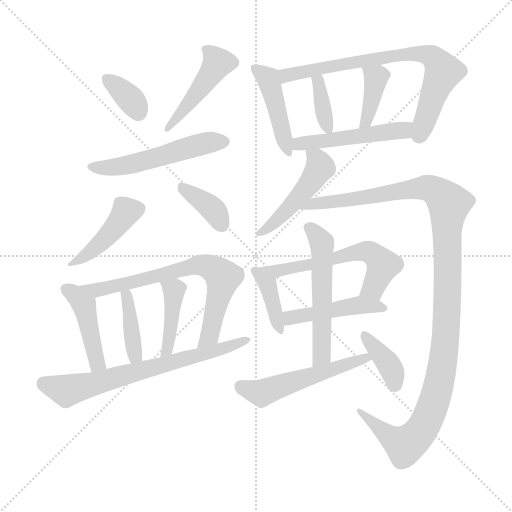
t = 0.00 s
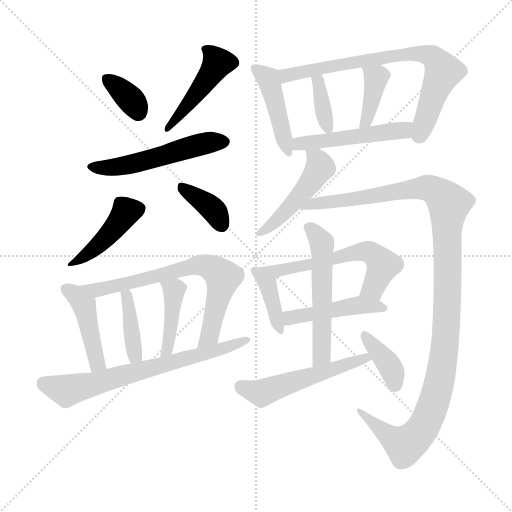
t = 3.05 s
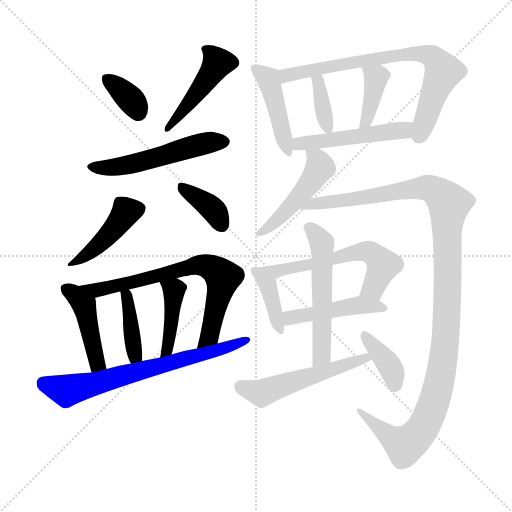
t = 6.10 s
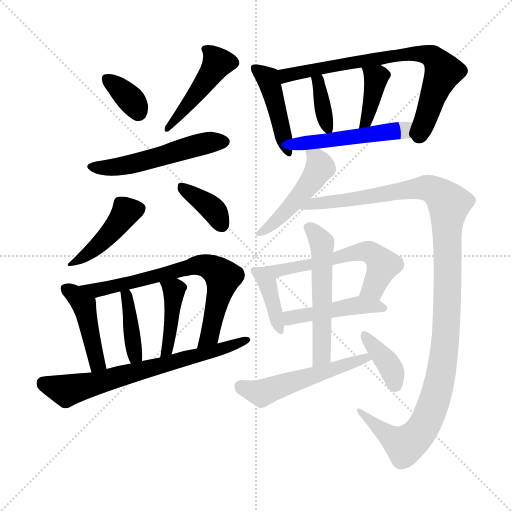
t = 9.14 s
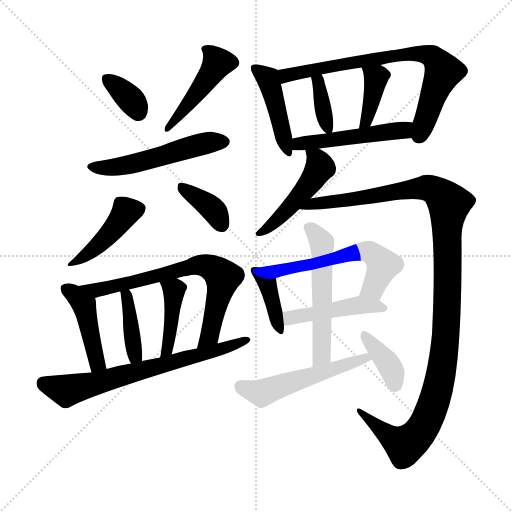
t = 12.19 s
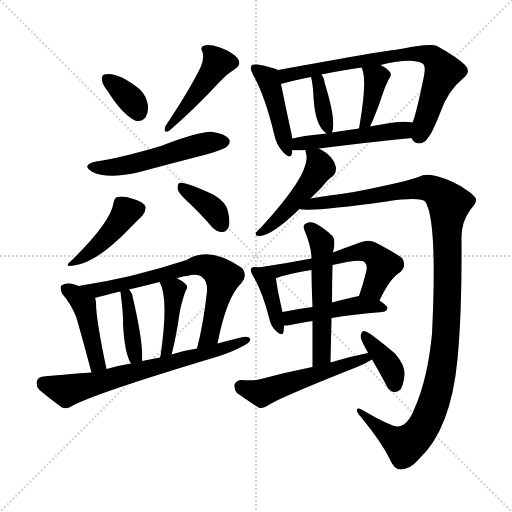
t = 15.24 s

The animated SVG that drew these frames (rendered in a browser with its animation timeline set to each time). Animation: 23 CSS @keyframes rules; one cycle of 15.24 s.

<svg version="1.1" viewBox="0 0 1024 1024" xmlns="http://www.w3.org/2000/svg">
  <g stroke="lightgray" stroke-dasharray="1,1" stroke-width="1" transform="scale(4, 4)">
    <line x1="0" y1="0" x2="256" y2="256"></line>
    <line x1="256" y1="0" x2="0" y2="256"></line>
    <line x1="128" y1="0" x2="128" y2="256"></line>
    <line x1="0" y1="128" x2="256" y2="128"></line>
  </g>
<g transform="scale(1, -1) translate(0, -900)">
   <style type="text/css">
    @keyframes keyframes0 {
      from {
       stroke: blue;
       stroke-dashoffset: 347;
       stroke-width: 128;
       }
       53% {
       animation-timing-function: step-end;
       stroke: blue;
       stroke-dashoffset: 0;
       stroke-width: 128;
       }
       to {
       stroke: black;
       stroke-width: 1024;
       }
       }
       #make-me-a-hanzi-animation-0 {
         animation: keyframes0 0.532389s both;
         animation-delay: 0.000000s;
         animation-timing-function: linear;
       }
    @keyframes keyframes1 {
      from {
       stroke: blue;
       stroke-dashoffset: 447;
       stroke-width: 128;
       }
       59% {
       animation-timing-function: step-end;
       stroke: blue;
       stroke-dashoffset: 0;
       stroke-width: 128;
       }
       to {
       stroke: black;
       stroke-width: 1024;
       }
       }
       #make-me-a-hanzi-animation-1 {
         animation: keyframes1 0.613770s both;
         animation-delay: 0.532389s;
         animation-timing-function: linear;
       }
    @keyframes keyframes2 {
      from {
       stroke: blue;
       stroke-dashoffset: 524;
       stroke-width: 128;
       }
       63% {
       animation-timing-function: step-end;
       stroke: blue;
       stroke-dashoffset: 0;
       stroke-width: 128;
       }
       to {
       stroke: black;
       stroke-width: 1024;
       }
       }
       #make-me-a-hanzi-animation-2 {
         animation: keyframes2 0.676432s both;
         animation-delay: 1.146159s;
         animation-timing-function: linear;
       }
    @keyframes keyframes3 {
      from {
       stroke: blue;
       stroke-dashoffset: 426;
       stroke-width: 128;
       }
       58% {
       animation-timing-function: step-end;
       stroke: blue;
       stroke-dashoffset: 0;
       stroke-width: 128;
       }
       to {
       stroke: black;
       stroke-width: 1024;
       }
       }
       #make-me-a-hanzi-animation-3 {
         animation: keyframes3 0.596680s both;
         animation-delay: 1.822591s;
         animation-timing-function: linear;
       }
    @keyframes keyframes4 {
      from {
       stroke: blue;
       stroke-dashoffset: 367;
       stroke-width: 128;
       }
       54% {
       animation-timing-function: step-end;
       stroke: blue;
       stroke-dashoffset: 0;
       stroke-width: 128;
       }
       to {
       stroke: black;
       stroke-width: 1024;
       }
       }
       #make-me-a-hanzi-animation-4 {
         animation: keyframes4 0.548665s both;
         animation-delay: 2.419271s;
         animation-timing-function: linear;
       }
    @keyframes keyframes5 {
      from {
       stroke: blue;
       stroke-dashoffset: 434;
       stroke-width: 128;
       }
       59% {
       animation-timing-function: step-end;
       stroke: blue;
       stroke-dashoffset: 0;
       stroke-width: 128;
       }
       to {
       stroke: black;
       stroke-width: 1024;
       }
       }
       #make-me-a-hanzi-animation-5 {
         animation: keyframes5 0.603190s both;
         animation-delay: 2.967936s;
         animation-timing-function: linear;
       }
    @keyframes keyframes6 {
      from {
       stroke: blue;
       stroke-dashoffset: 700;
       stroke-width: 128;
       }
       69% {
       animation-timing-function: step-end;
       stroke: blue;
       stroke-dashoffset: 0;
       stroke-width: 128;
       }
       to {
       stroke: black;
       stroke-width: 1024;
       }
       }
       #make-me-a-hanzi-animation-6 {
         animation: keyframes6 0.819661s both;
         animation-delay: 3.571126s;
         animation-timing-function: linear;
       }
    @keyframes keyframes7 {
      from {
       stroke: blue;
       stroke-dashoffset: 391;
       stroke-width: 128;
       }
       56% {
       animation-timing-function: step-end;
       stroke: blue;
       stroke-dashoffset: 0;
       stroke-width: 128;
       }
       to {
       stroke: black;
       stroke-width: 1024;
       }
       }
       #make-me-a-hanzi-animation-7 {
         animation: keyframes7 0.568197s both;
         animation-delay: 4.390788s;
         animation-timing-function: linear;
       }
    @keyframes keyframes8 {
      from {
       stroke: blue;
       stroke-dashoffset: 410;
       stroke-width: 128;
       }
       57% {
       animation-timing-function: step-end;
       stroke: blue;
       stroke-dashoffset: 0;
       stroke-width: 128;
       }
       to {
       stroke: black;
       stroke-width: 1024;
       }
       }
       #make-me-a-hanzi-animation-8 {
         animation: keyframes8 0.583659s both;
         animation-delay: 4.958984s;
         animation-timing-function: linear;
       }
    @keyframes keyframes9 {
      from {
       stroke: blue;
       stroke-dashoffset: 680;
       stroke-width: 128;
       }
       69% {
       animation-timing-function: step-end;
       stroke: blue;
       stroke-dashoffset: 0;
       stroke-width: 128;
       }
       to {
       stroke: black;
       stroke-width: 1024;
       }
       }
       #make-me-a-hanzi-animation-9 {
         animation: keyframes9 0.803385s both;
         animation-delay: 5.542643s;
         animation-timing-function: linear;
       }
    @keyframes keyframes10 {
      from {
       stroke: blue;
       stroke-dashoffset: 441;
       stroke-width: 128;
       }
       59% {
       animation-timing-function: step-end;
       stroke: blue;
       stroke-dashoffset: 0;
       stroke-width: 128;
       }
       to {
       stroke: black;
       stroke-width: 1024;
       }
       }
       #make-me-a-hanzi-animation-10 {
         animation: keyframes10 0.608887s both;
         animation-delay: 6.346029s;
         animation-timing-function: linear;
       }
    @keyframes keyframes11 {
      from {
       stroke: blue;
       stroke-dashoffset: 737;
       stroke-width: 128;
       }
       71% {
       animation-timing-function: step-end;
       stroke: blue;
       stroke-dashoffset: 0;
       stroke-width: 128;
       }
       to {
       stroke: black;
       stroke-width: 1024;
       }
       }
       #make-me-a-hanzi-animation-11 {
         animation: keyframes11 0.849772s both;
         animation-delay: 6.954915s;
         animation-timing-function: linear;
       }
    @keyframes keyframes12 {
      from {
       stroke: blue;
       stroke-dashoffset: 363;
       stroke-width: 128;
       }
       54% {
       animation-timing-function: step-end;
       stroke: blue;
       stroke-dashoffset: 0;
       stroke-width: 128;
       }
       to {
       stroke: black;
       stroke-width: 1024;
       }
       }
       #make-me-a-hanzi-animation-12 {
         animation: keyframes12 0.545410s both;
         animation-delay: 7.804688s;
         animation-timing-function: linear;
       }
    @keyframes keyframes13 {
      from {
       stroke: blue;
       stroke-dashoffset: 386;
       stroke-width: 128;
       }
       56% {
       animation-timing-function: step-end;
       stroke: blue;
       stroke-dashoffset: 0;
       stroke-width: 128;
       }
       to {
       stroke: black;
       stroke-width: 1024;
       }
       }
       #make-me-a-hanzi-animation-13 {
         animation: keyframes13 0.564128s both;
         animation-delay: 8.350098s;
         animation-timing-function: linear;
       }
    @keyframes keyframes14 {
      from {
       stroke: blue;
       stroke-dashoffset: 491;
       stroke-width: 128;
       }
       62% {
       animation-timing-function: step-end;
       stroke: blue;
       stroke-dashoffset: 0;
       stroke-width: 128;
       }
       to {
       stroke: black;
       stroke-width: 1024;
       }
       }
       #make-me-a-hanzi-animation-14 {
         animation: keyframes14 0.649577s both;
         animation-delay: 8.914225s;
         animation-timing-function: linear;
       }
    @keyframes keyframes15 {
      from {
       stroke: blue;
       stroke-dashoffset: 471;
       stroke-width: 128;
       }
       61% {
       animation-timing-function: step-end;
       stroke: blue;
       stroke-dashoffset: 0;
       stroke-width: 128;
       }
       to {
       stroke: black;
       stroke-width: 1024;
       }
       }
       #make-me-a-hanzi-animation-15 {
         animation: keyframes15 0.633301s both;
         animation-delay: 9.563802s;
         animation-timing-function: linear;
       }
    @keyframes keyframes16 {
      from {
       stroke: blue;
       stroke-dashoffset: 1182;
       stroke-width: 128;
       }
       79% {
       animation-timing-function: step-end;
       stroke: blue;
       stroke-dashoffset: 0;
       stroke-width: 128;
       }
       to {
       stroke: black;
       stroke-width: 1024;
       }
       }
       #make-me-a-hanzi-animation-16 {
         animation: keyframes16 1.211914s both;
         animation-delay: 10.197103s;
         animation-timing-function: linear;
       }
    @keyframes keyframes17 {
      from {
       stroke: blue;
       stroke-dashoffset: 388;
       stroke-width: 128;
       }
       56% {
       animation-timing-function: step-end;
       stroke: blue;
       stroke-dashoffset: 0;
       stroke-width: 128;
       }
       to {
       stroke: black;
       stroke-width: 1024;
       }
       }
       #make-me-a-hanzi-animation-17 {
         animation: keyframes17 0.565755s both;
         animation-delay: 11.409017s;
         animation-timing-function: linear;
       }
    @keyframes keyframes18 {
      from {
       stroke: blue;
       stroke-dashoffset: 585;
       stroke-width: 128;
       }
       66% {
       animation-timing-function: step-end;
       stroke: blue;
       stroke-dashoffset: 0;
       stroke-width: 128;
       }
       to {
       stroke: black;
       stroke-width: 1024;
       }
       }
       #make-me-a-hanzi-animation-18 {
         animation: keyframes18 0.726074s both;
         animation-delay: 11.974772s;
         animation-timing-function: linear;
       }
    @keyframes keyframes19 {
      from {
       stroke: blue;
       stroke-dashoffset: 456;
       stroke-width: 128;
       }
       60% {
       animation-timing-function: step-end;
       stroke: blue;
       stroke-dashoffset: 0;
       stroke-width: 128;
       }
       to {
       stroke: black;
       stroke-width: 1024;
       }
       }
       #make-me-a-hanzi-animation-19 {
         animation: keyframes19 0.621094s both;
         animation-delay: 12.700846s;
         animation-timing-function: linear;
       }
    @keyframes keyframes20 {
      from {
       stroke: blue;
       stroke-dashoffset: 540;
       stroke-width: 128;
       }
       64% {
       animation-timing-function: step-end;
       stroke: blue;
       stroke-dashoffset: 0;
       stroke-width: 128;
       }
       to {
       stroke: black;
       stroke-width: 1024;
       }
       }
       #make-me-a-hanzi-animation-20 {
         animation: keyframes20 0.689453s both;
         animation-delay: 13.321940s;
         animation-timing-function: linear;
       }
    @keyframes keyframes21 {
      from {
       stroke: blue;
       stroke-dashoffset: 522;
       stroke-width: 128;
       }
       63% {
       animation-timing-function: step-end;
       stroke: blue;
       stroke-dashoffset: 0;
       stroke-width: 128;
       }
       to {
       stroke: black;
       stroke-width: 1024;
       }
       }
       #make-me-a-hanzi-animation-21 {
         animation: keyframes21 0.674805s both;
         animation-delay: 14.011393s;
         animation-timing-function: linear;
       }
    @keyframes keyframes22 {
      from {
       stroke: blue;
       stroke-dashoffset: 372;
       stroke-width: 128;
       }
       55% {
       animation-timing-function: step-end;
       stroke: blue;
       stroke-dashoffset: 0;
       stroke-width: 128;
       }
       to {
       stroke: black;
       stroke-width: 1024;
       }
       }
       #make-me-a-hanzi-animation-22 {
         animation: keyframes22 0.552734s both;
         animation-delay: 14.686198s;
         animation-timing-function: linear;
       }
</style>
<path d="M 216.0 717.0 Q 244.0 672.0 270.0 659.0 Q 282.0 655.0 291.0 665.0 Q 297.0 675.0 296.0 689.0 Q 293.0 708.0 280.0 721.0 Q 235.0 757.0 209.0 751.0 Q 203.0 750.0 204.0 740.0 Q 205.0 730.0 216.0 717.0 Z" fill="lightgray"></path> 
<path d="M 401.0 765.0 Q 379.0 720.0 331.0 648.0 Q 325.0 633.0 338.0 638.0 Q 390.0 683.0 439.0 736.0 Q 452.0 751.0 470.0 762.0 Q 485.0 772.0 474.0 785.0 Q 462.0 797.0 440.0 805.0 Q 419.0 812.0 409.0 809.0 Q 399.0 806.0 405.0 796.0 Q 409.0 783.0 401.0 765.0 Z" fill="lightgray"></path> 
<path d="M 192.0 577.0 Q 161.0 570.0 185.0 556.0 Q 215.0 541.0 279.0 556.0 Q 346.0 574.0 416.0 592.0 Q 450.0 602.0 455.0 608.0 Q 462.0 615.0 458.0 622.0 Q 451.0 632.0 426.0 636.0 Q 404.0 639.0 322.0 608.0 Q 241.0 584.0 192.0 577.0 Z" fill="lightgray"></path> 
<path d="M 227.0 494.0 Q 221.0 455.0 142.0 378.0 Q 126.0 365.0 148.0 369.0 Q 194.0 375.0 259.0 443.0 Q 277.0 461.0 285.0 469.0 Q 292.0 479.0 291.0 486.0 Q 288.0 496.0 267.0 502.0 Q 245.0 509.0 235.0 506.0 Q 229.0 505.0 227.0 494.0 Z" fill="lightgray"></path> 
<path d="M 375.0 497.0 Q 399.0 475.0 424.0 446.0 Q 433.0 436.0 444.0 436.0 Q 451.0 435.0 457.0 445.0 Q 461.0 455.0 456.0 477.0 Q 453.0 495.0 428.0 510.0 Q 370.0 537.0 359.0 534.0 Q 355.0 533.0 355.0 522.0 Q 356.0 515.0 375.0 497.0 Z" fill="lightgray"></path> 
<path d="M 157.0 328.0 Q 150.0 332.0 140.0 333.0 Q 128.0 334.0 123.0 329.0 Q 119.0 325.0 124.0 313.0 Q 142.0 292.0 152.0 267.0 Q 159.0 245.0 183.0 155.0 C 191.0 126.0 219.0 133.0 213.0 162.0 Q 192.0 261.0 192.0 294.0 Q 192.0 300.0 190.0 304.0 C 187.0 315.0 184.0 316.0 157.0 328.0 Z" fill="lightgray"></path> 
<path d="M 435.0 213.0 Q 453.0 306.0 483.0 334.0 Q 496.0 350.0 484.0 364.0 Q 418.0 409.0 373.0 380.0 Q 264.0 344.0 157.0 328.0 C 127.0 323.0 161.0 296.0 190.0 304.0 Q 203.0 308.0 240.0 317.0 L 258.0 321.0 Q 288.0 328.0 319.0 336.0 L 354.0 343.0 Q 361.0 347.0 374.0 348.0 Q 396.0 354.0 405.0 345.0 Q 415.0 338.0 414.0 317.0 Q 407.0 253.0 394.0 203.0 C 387.0 174.0 429.0 184.0 435.0 213.0 Z" fill="lightgray"></path> 
<path d="M 284.0 178.0 Q 287.0 215.0 264.0 312.0 Q 261.0 318.0 258.0 321.0 C 239.0 345.0 231.0 346.0 240.0 317.0 L 241.0 316.0 Q 247.0 268.0 246.0 253.0 Q 249.0 193.0 262.0 173.0 C 277.0 147.0 282.0 148.0 284.0 178.0 Z" fill="lightgray"></path> 
<path d="M 343.0 191.0 Q 343.0 192.0 344.0 194.0 Q 353.0 230.0 359.0 273.0 Q 362.0 292.0 371.0 318.0 Q 378.0 328.0 370.0 333.0 Q 364.0 339.0 354.0 343.0 C 327.0 355.0 305.0 363.0 319.0 336.0 Q 338.0 305.0 321.0 188.0 Q 320.0 187.0 320.0 185.0 C 313.0 156.0 335.0 162.0 343.0 191.0 Z" fill="lightgray"></path> 
<path d="M 183.0 155.0 Q 92.0 148.0 88.0 147.0 Q 78.0 147.0 74.0 139.0 Q 71.0 127.0 79.0 120.0 Q 98.0 104.0 124.0 85.0 Q 133.0 81.0 144.0 88.0 Q 189.0 113.0 429.0 185.0 Q 463.0 195.0 488.0 209.0 Q 500.0 215.0 501.0 222.0 Q 497.0 228.0 486.0 226.0 Q 461.0 220.0 435.0 213.0 L 394.0 203.0 Q 367.0 199.0 343.0 191.0 L 320.0 185.0 Q 302.0 182.0 284.0 178.0 L 262.0 173.0 Q 237.0 169.0 213.0 162.0 L 183.0 155.0 Z" fill="lightgray"></path> 
<path d="M 556.0 760.0 Q 544.0 766.0 515.0 771.0 Q 505.0 772.0 503.0 769.0 Q 499.0 763.0 506.0 751.0 Q 506.0 750.0 508.0 747.0 Q 530.0 707.0 548.0 633.0 Q 552.0 611.0 566.0 596.0 Q 581.0 580.0 584.0 593.0 Q 584.0 597.0 585.0 600.0 L 585.0 623.0 Q 573.0 677.0 562.0 732.0 C 556.0 760.0 556.0 760.0 556.0 760.0 Z" fill="lightgray"></path> 
<path d="M 823.0 624.0 Q 827.0 614.0 838.0 613.0 Q 850.0 614.0 857.0 626.0 Q 864.0 633.0 881.0 676.0 Q 896.0 719.0 927.0 744.0 Q 943.0 757.0 930.0 770.0 Q 915.0 785.0 874.0 808.0 Q 862.0 815.0 789.0 800.0 Q 776.0 800.0 556.0 760.0 C 526.0 755.0 533.0 724.0 562.0 732.0 Q 586.0 739.0 622.0 746.0 L 643.0 751.0 Q 676.0 758.0 723.0 765.0 L 761.0 770.0 Q 824.0 785.0 845.0 773.0 Q 852.0 769.0 848.0 748.0 Q 832.0 670.0 825.0 655.0 C 816.0 630.0 816.0 630.0 823.0 624.0 Z" fill="lightgray"></path> 
<path d="M 664.0 635.0 Q 673.0 659.0 649.0 735.0 Q 649.0 736.0 649.0 737.0 Q 648.0 744.0 643.0 751.0 C 627.0 776.0 615.0 775.0 622.0 746.0 Q 626.0 731.0 627.0 706.0 Q 630.0 648.0 653.0 633.0 C 662.0 627.0 662.0 627.0 664.0 635.0 Z" fill="lightgray"></path> 
<path d="M 740.0 647.0 Q 752.0 672.0 765.0 711.0 Q 769.0 724.0 777.0 741.0 Q 786.0 751.0 778.0 758.0 Q 772.0 765.0 761.0 770.0 C 734.0 783.0 711.0 792.0 723.0 765.0 Q 735.0 744.0 720.0 655.0 Q 719.0 649.0 718.0 643.0 C 713.0 613.0 727.0 620.0 740.0 647.0 Z" fill="lightgray"></path> 
<path d="M 638.0 603.0 Q 741.0 616.0 823.0 624.0 C 853.0 627.0 855.0 651.0 825.0 655.0 Q 806.0 659.0 774.0 653.0 Q 756.0 650.0 740.0 647.0 L 718.0 643.0 Q 690.0 639.0 664.0 635.0 L 653.0 633.0 Q 617.0 630.0 585.0 623.0 C 556.0 617.0 555.0 602.0 585.0 600.0 Q 595.0 599.0 611.0 600.0 L 638.0 603.0 Z" fill="lightgray"></path> 
<path d="M 621.0 503.0 Q 631.0 513.0 644.0 526.0 Q 656.0 542.0 666.0 548.0 Q 673.0 555.0 672.0 565.0 Q 669.0 587.0 638.0 603.0 C 612.0 618.0 608.0 620.0 611.0 600.0 Q 611.0 597.0 612.0 593.0 Q 624.0 556.0 522.0 445.0 Q 515.0 439.0 512.0 435.0 Q 509.0 428.0 519.0 428.0 Q 543.0 428.0 599.0 482.0 L 621.0 503.0 Z" fill="lightgray"></path> 
<path d="M 796.0 47.0 Q 783.0 46.0 723.0 81.0 Q 714.0 85.0 714.0 80.0 Q 713.0 76.0 722.0 66.0 Q 762.0 17.0 779.0 -17.0 Q 788.0 -39.0 801.0 -39.0 Q 820.0 -39.0 838.0 -18.0 Q 902.0 42.0 915.0 182.0 Q 924.0 276.0 923.0 422.0 Q 922.0 455.0 941.0 481.0 Q 953.0 494.0 952.0 501.0 Q 951.0 508.0 933.0 520.0 Q 908.0 538.0 876.0 547.0 Q 852.0 554.0 837.0 546.0 Q 818.0 539.0 771.0 529.0 Q 705.0 514.0 659.0 509.0 Q 638.0 506.0 621.0 503.0 C 591.0 498.0 569.0 483.0 599.0 482.0 Q 624.0 476.0 773.0 497.0 Q 842.0 507.0 851.0 496.0 Q 875.0 457.0 864.0 232.0 Q 855.0 141.0 829.0 83.0 Q 816.0 49.0 796.0 47.0 Z" fill="lightgray"></path> 
<path d="M 517.0 365.0 Q 516.0 366.0 513.0 366.0 Q 506.0 367.0 503.0 364.0 Q 499.0 360.0 505.0 350.0 Q 524.0 319.0 538.0 265.0 Q 541.0 249.0 551.0 239.0 Q 564.0 226.0 567.0 236.0 Q 568.0 242.0 568.0 249.0 L 565.0 276.0 Q 553.0 328.0 552.0 344.0 C 551.0 357.0 546.0 358.0 517.0 365.0 Z" fill="lightgray"></path> 
<path d="M 759.0 299.0 Q 780.0 344.0 801.0 356.0 Q 814.0 369.0 804.0 384.0 Q 791.0 394.0 751.0 415.0 Q 738.0 422.0 720.0 415.0 Q 692.0 405.0 666.0 395.0 L 623.0 383.0 Q 571.0 373.0 517.0 365.0 C 487.0 361.0 523.0 335.0 552.0 344.0 Q 579.0 353.0 623.0 360.0 L 665.0 370.0 Q 720.0 383.0 729.0 376.0 Q 735.0 370.0 733.0 359.0 Q 726.0 331.0 718.0 308.0 C 708.0 280.0 746.0 272.0 759.0 299.0 Z" fill="lightgray"></path> 
<path d="M 663.0 264.0 Q 705.0 271.0 765.0 276.0 Q 774.0 277.0 775.0 284.0 Q 775.0 288.0 759.0 299.0 C 740.0 313.0 740.0 313.0 718.0 308.0 Q 715.0 308.0 713.0 307.0 Q 686.0 301.0 664.0 295.0 L 625.0 286.0 Q 594.0 282.0 565.0 276.0 C 536.0 270.0 538.0 247.0 568.0 249.0 Q 572.0 249.0 581.0 250.0 Q 599.0 254.0 625.0 258.0 L 663.0 264.0 Z" fill="lightgray"></path> 
<path d="M 661.0 175.0 Q 662.0 223.0 663.0 264.0 L 664.0 295.0 Q 664.0 335.0 665.0 370.0 L 666.0 395.0 Q 672.0 420.0 665.0 428.0 Q 646.0 446.0 629.0 454.0 Q 619.0 457.0 612.0 453.0 Q 605.0 450.0 608.0 442.0 Q 623.0 406.0 623.0 383.0 L 623.0 360.0 Q 623.0 335.0 625.0 286.0 L 625.0 258.0 Q 625.0 219.0 625.0 166.0 C 625.0 136.0 660.0 145.0 661.0 175.0 Z" fill="lightgray"></path> 
<path d="M 736.0 194.0 Q 699.0 187.0 661.0 175.0 L 625.0 166.0 Q 574.0 156.0 522.0 142.0 Q 507.0 138.0 482.0 140.0 Q 472.0 139.0 469.0 131.0 Q 468.0 121.0 474.0 114.0 Q 492.0 101.0 517.0 85.0 Q 524.0 82.0 534.0 88.0 Q 555.0 103.0 709.0 164.0 Q 728.0 171.0 744.0 181.0 C 770.0 196.0 765.0 200.0 736.0 194.0 Z" fill="lightgray"></path> 
<path d="M 744.0 181.0 Q 757.0 159.0 772.0 131.0 Q 776.0 119.0 787.0 116.0 Q 794.0 115.0 801.0 121.0 Q 807.0 130.0 809.0 151.0 Q 810.0 170.0 790.0 193.0 Q 768.0 212.0 741.0 232.0 Q 732.0 238.0 727.0 238.0 Q 723.0 237.0 721.0 228.0 Q 721.0 221.0 733.0 200.0 Q 734.0 199.0 736.0 194.0 L 744.0 181.0 Z" fill="lightgray"></path> 
      <clipPath id="make-me-a-hanzi-clip-0">
      <path d="M 216.0 717.0 Q 244.0 672.0 270.0 659.0 Q 282.0 655.0 291.0 665.0 Q 297.0 675.0 296.0 689.0 Q 293.0 708.0 280.0 721.0 Q 235.0 757.0 209.0 751.0 Q 203.0 750.0 204.0 740.0 Q 205.0 730.0 216.0 717.0 Z" fill="lightgray"></path>
      </clipPath>
      <path clip-path="url(#make-me-a-hanzi-clip-0)" d="M 215.0 742.0 L 256.0 707.0 L 276.0 676.0 " fill="none" id="make-me-a-hanzi-animation-0" stroke-dasharray="219 438" stroke-linecap="round"></path>

      <clipPath id="make-me-a-hanzi-clip-1">
      <path d="M 401.0 765.0 Q 379.0 720.0 331.0 648.0 Q 325.0 633.0 338.0 638.0 Q 390.0 683.0 439.0 736.0 Q 452.0 751.0 470.0 762.0 Q 485.0 772.0 474.0 785.0 Q 462.0 797.0 440.0 805.0 Q 419.0 812.0 409.0 809.0 Q 399.0 806.0 405.0 796.0 Q 409.0 783.0 401.0 765.0 Z" fill="lightgray"></path>
      </clipPath>
      <path clip-path="url(#make-me-a-hanzi-clip-1)" d="M 416.0 800.0 L 435.0 772.0 L 340.0 647.0 " fill="none" id="make-me-a-hanzi-animation-1" stroke-dasharray="319 638" stroke-linecap="round"></path>

      <clipPath id="make-me-a-hanzi-clip-2">
      <path d="M 192.0 577.0 Q 161.0 570.0 185.0 556.0 Q 215.0 541.0 279.0 556.0 Q 346.0 574.0 416.0 592.0 Q 450.0 602.0 455.0 608.0 Q 462.0 615.0 458.0 622.0 Q 451.0 632.0 426.0 636.0 Q 404.0 639.0 322.0 608.0 Q 241.0 584.0 192.0 577.0 Z" fill="lightgray"></path>
      </clipPath>
      <path clip-path="url(#make-me-a-hanzi-clip-2)" d="M 186.0 567.0 L 217.0 564.0 L 265.0 571.0 L 394.0 610.0 L 447.0 617.0 " fill="none" id="make-me-a-hanzi-animation-2" stroke-dasharray="396 792" stroke-linecap="round"></path>

      <clipPath id="make-me-a-hanzi-clip-3">
      <path d="M 227.0 494.0 Q 221.0 455.0 142.0 378.0 Q 126.0 365.0 148.0 369.0 Q 194.0 375.0 259.0 443.0 Q 277.0 461.0 285.0 469.0 Q 292.0 479.0 291.0 486.0 Q 288.0 496.0 267.0 502.0 Q 245.0 509.0 235.0 506.0 Q 229.0 505.0 227.0 494.0 Z" fill="lightgray"></path>
      </clipPath>
      <path clip-path="url(#make-me-a-hanzi-clip-3)" d="M 279.0 484.0 L 252.0 477.0 L 201.0 413.0 L 152.0 378.0 " fill="none" id="make-me-a-hanzi-animation-3" stroke-dasharray="298 596" stroke-linecap="round"></path>

      <clipPath id="make-me-a-hanzi-clip-4">
      <path d="M 375.0 497.0 Q 399.0 475.0 424.0 446.0 Q 433.0 436.0 444.0 436.0 Q 451.0 435.0 457.0 445.0 Q 461.0 455.0 456.0 477.0 Q 453.0 495.0 428.0 510.0 Q 370.0 537.0 359.0 534.0 Q 355.0 533.0 355.0 522.0 Q 356.0 515.0 375.0 497.0 Z" fill="lightgray"></path>
      </clipPath>
      <path clip-path="url(#make-me-a-hanzi-clip-4)" d="M 362.0 526.0 L 421.0 486.0 L 442.0 452.0 " fill="none" id="make-me-a-hanzi-animation-4" stroke-dasharray="239 478" stroke-linecap="round"></path>

      <clipPath id="make-me-a-hanzi-clip-5">
      <path d="M 157.0 328.0 Q 150.0 332.0 140.0 333.0 Q 128.0 334.0 123.0 329.0 Q 119.0 325.0 124.0 313.0 Q 142.0 292.0 152.0 267.0 Q 159.0 245.0 183.0 155.0 C 191.0 126.0 219.0 133.0 213.0 162.0 Q 192.0 261.0 192.0 294.0 Q 192.0 300.0 190.0 304.0 C 187.0 315.0 184.0 316.0 157.0 328.0 Z" fill="lightgray"></path>
      </clipPath>
      <path clip-path="url(#make-me-a-hanzi-clip-5)" d="M 130.0 324.0 L 168.0 289.0 L 194.0 175.0 L 203.0 171.0 " fill="none" id="make-me-a-hanzi-animation-5" stroke-dasharray="306 612" stroke-linecap="round"></path>

      <clipPath id="make-me-a-hanzi-clip-6">
      <path d="M 435.0 213.0 Q 453.0 306.0 483.0 334.0 Q 496.0 350.0 484.0 364.0 Q 418.0 409.0 373.0 380.0 Q 264.0 344.0 157.0 328.0 C 127.0 323.0 161.0 296.0 190.0 304.0 Q 203.0 308.0 240.0 317.0 L 258.0 321.0 Q 288.0 328.0 319.0 336.0 L 354.0 343.0 Q 361.0 347.0 374.0 348.0 Q 396.0 354.0 405.0 345.0 Q 415.0 338.0 414.0 317.0 Q 407.0 253.0 394.0 203.0 C 387.0 174.0 429.0 184.0 435.0 213.0 Z" fill="lightgray"></path>
      </clipPath>
      <path clip-path="url(#make-me-a-hanzi-clip-6)" d="M 165.0 327.0 L 191.0 319.0 L 396.0 370.0 L 425.0 364.0 L 446.0 343.0 L 420.0 229.0 L 400.0 208.0 " fill="none" id="make-me-a-hanzi-animation-6" stroke-dasharray="572 1144" stroke-linecap="round"></path>

      <clipPath id="make-me-a-hanzi-clip-7">
      <path d="M 284.0 178.0 Q 287.0 215.0 264.0 312.0 Q 261.0 318.0 258.0 321.0 C 239.0 345.0 231.0 346.0 240.0 317.0 L 241.0 316.0 Q 247.0 268.0 246.0 253.0 Q 249.0 193.0 262.0 173.0 C 277.0 147.0 282.0 148.0 284.0 178.0 Z" fill="lightgray"></path>
      </clipPath>
      <path clip-path="url(#make-me-a-hanzi-clip-7)" d="M 255.0 313.0 L 270.0 190.0 L 266.0 180.0 " fill="none" id="make-me-a-hanzi-animation-7" stroke-dasharray="263 526" stroke-linecap="round"></path>

      <clipPath id="make-me-a-hanzi-clip-8">
      <path d="M 343.0 191.0 Q 343.0 192.0 344.0 194.0 Q 353.0 230.0 359.0 273.0 Q 362.0 292.0 371.0 318.0 Q 378.0 328.0 370.0 333.0 Q 364.0 339.0 354.0 343.0 C 327.0 355.0 305.0 363.0 319.0 336.0 Q 338.0 305.0 321.0 188.0 Q 320.0 187.0 320.0 185.0 C 313.0 156.0 335.0 162.0 343.0 191.0 Z" fill="lightgray"></path>
      </clipPath>
      <path clip-path="url(#make-me-a-hanzi-clip-8)" d="M 325.0 335.0 L 349.0 316.0 L 337.0 215.0 L 333.0 201.0 L 326.0 199.0 " fill="none" id="make-me-a-hanzi-animation-8" stroke-dasharray="282 564" stroke-linecap="round"></path>

      <clipPath id="make-me-a-hanzi-clip-9">
      <path d="M 183.0 155.0 Q 92.0 148.0 88.0 147.0 Q 78.0 147.0 74.0 139.0 Q 71.0 127.0 79.0 120.0 Q 98.0 104.0 124.0 85.0 Q 133.0 81.0 144.0 88.0 Q 189.0 113.0 429.0 185.0 Q 463.0 195.0 488.0 209.0 Q 500.0 215.0 501.0 222.0 Q 497.0 228.0 486.0 226.0 Q 461.0 220.0 435.0 213.0 L 394.0 203.0 Q 367.0 199.0 343.0 191.0 L 320.0 185.0 Q 302.0 182.0 284.0 178.0 L 262.0 173.0 Q 237.0 169.0 213.0 162.0 L 183.0 155.0 Z" fill="lightgray"></path>
      </clipPath>
      <path clip-path="url(#make-me-a-hanzi-clip-9)" d="M 86.0 133.0 L 139.0 120.0 L 377.0 186.0 L 414.0 191.0 L 493.0 222.0 " fill="none" id="make-me-a-hanzi-animation-9" stroke-dasharray="552 1104" stroke-linecap="round"></path>

      <clipPath id="make-me-a-hanzi-clip-10">
      <path d="M 556.0 760.0 Q 544.0 766.0 515.0 771.0 Q 505.0 772.0 503.0 769.0 Q 499.0 763.0 506.0 751.0 Q 506.0 750.0 508.0 747.0 Q 530.0 707.0 548.0 633.0 Q 552.0 611.0 566.0 596.0 Q 581.0 580.0 584.0 593.0 Q 584.0 597.0 585.0 600.0 L 585.0 623.0 Q 573.0 677.0 562.0 732.0 C 556.0 760.0 556.0 760.0 556.0 760.0 Z" fill="lightgray"></path>
      </clipPath>
      <path clip-path="url(#make-me-a-hanzi-clip-10)" d="M 510.0 764.0 L 534.0 745.0 L 539.0 734.0 L 575.0 596.0 " fill="none" id="make-me-a-hanzi-animation-10" stroke-dasharray="313 626" stroke-linecap="round"></path>

      <clipPath id="make-me-a-hanzi-clip-11">
      <path d="M 823.0 624.0 Q 827.0 614.0 838.0 613.0 Q 850.0 614.0 857.0 626.0 Q 864.0 633.0 881.0 676.0 Q 896.0 719.0 927.0 744.0 Q 943.0 757.0 930.0 770.0 Q 915.0 785.0 874.0 808.0 Q 862.0 815.0 789.0 800.0 Q 776.0 800.0 556.0 760.0 C 526.0 755.0 533.0 724.0 562.0 732.0 Q 586.0 739.0 622.0 746.0 L 643.0 751.0 Q 676.0 758.0 723.0 765.0 L 761.0 770.0 Q 824.0 785.0 845.0 773.0 Q 852.0 769.0 848.0 748.0 Q 832.0 670.0 825.0 655.0 C 816.0 630.0 816.0 630.0 823.0 624.0 Z" fill="lightgray"></path>
      </clipPath>
      <path clip-path="url(#make-me-a-hanzi-clip-11)" d="M 567.0 740.0 L 574.0 752.0 L 611.0 755.0 L 625.0 763.0 L 823.0 794.0 L 854.0 791.0 L 880.0 769.0 L 884.0 754.0 L 838.0 629.0 " fill="none" id="make-me-a-hanzi-animation-11" stroke-dasharray="609 1218" stroke-linecap="round"></path>

      <clipPath id="make-me-a-hanzi-clip-12">
      <path d="M 664.0 635.0 Q 673.0 659.0 649.0 735.0 Q 649.0 736.0 649.0 737.0 Q 648.0 744.0 643.0 751.0 C 627.0 776.0 615.0 775.0 622.0 746.0 Q 626.0 731.0 627.0 706.0 Q 630.0 648.0 653.0 633.0 C 662.0 627.0 662.0 627.0 664.0 635.0 Z" fill="lightgray"></path>
      </clipPath>
      <path clip-path="url(#make-me-a-hanzi-clip-12)" d="M 629.0 742.0 L 637.0 736.0 L 657.0 641.0 " fill="none" id="make-me-a-hanzi-animation-12" stroke-dasharray="235 470" stroke-linecap="round"></path>

      <clipPath id="make-me-a-hanzi-clip-13">
      <path d="M 740.0 647.0 Q 752.0 672.0 765.0 711.0 Q 769.0 724.0 777.0 741.0 Q 786.0 751.0 778.0 758.0 Q 772.0 765.0 761.0 770.0 C 734.0 783.0 711.0 792.0 723.0 765.0 Q 735.0 744.0 720.0 655.0 Q 719.0 649.0 718.0 643.0 C 713.0 613.0 727.0 620.0 740.0 647.0 Z" fill="lightgray"></path>
      </clipPath>
      <path clip-path="url(#make-me-a-hanzi-clip-13)" d="M 730.0 763.0 L 751.0 742.0 L 732.0 657.0 L 723.0 648.0 " fill="none" id="make-me-a-hanzi-animation-13" stroke-dasharray="258 516" stroke-linecap="round"></path>

      <clipPath id="make-me-a-hanzi-clip-14">
      <path d="M 638.0 603.0 Q 741.0 616.0 823.0 624.0 C 853.0 627.0 855.0 651.0 825.0 655.0 Q 806.0 659.0 774.0 653.0 Q 756.0 650.0 740.0 647.0 L 718.0 643.0 Q 690.0 639.0 664.0 635.0 L 653.0 633.0 Q 617.0 630.0 585.0 623.0 C 556.0 617.0 555.0 602.0 585.0 600.0 Q 595.0 599.0 611.0 600.0 L 638.0 603.0 Z" fill="lightgray"></path>
      </clipPath>
      <path clip-path="url(#make-me-a-hanzi-clip-14)" d="M 591.0 606.0 L 598.0 613.0 L 807.0 640.0 L 819.0 648.0 " fill="none" id="make-me-a-hanzi-animation-14" stroke-dasharray="363 726" stroke-linecap="round"></path>

      <clipPath id="make-me-a-hanzi-clip-15">
      <path d="M 621.0 503.0 Q 631.0 513.0 644.0 526.0 Q 656.0 542.0 666.0 548.0 Q 673.0 555.0 672.0 565.0 Q 669.0 587.0 638.0 603.0 C 612.0 618.0 608.0 620.0 611.0 600.0 Q 611.0 597.0 612.0 593.0 Q 624.0 556.0 522.0 445.0 Q 515.0 439.0 512.0 435.0 Q 509.0 428.0 519.0 428.0 Q 543.0 428.0 599.0 482.0 L 621.0 503.0 Z" fill="lightgray"></path>
      </clipPath>
      <path clip-path="url(#make-me-a-hanzi-clip-15)" d="M 618.0 597.0 L 639.0 570.0 L 631.0 549.0 L 568.0 472.0 L 521.0 437.0 " fill="none" id="make-me-a-hanzi-animation-15" stroke-dasharray="343 686" stroke-linecap="round"></path>

      <clipPath id="make-me-a-hanzi-clip-16">
      <path d="M 796.0 47.0 Q 783.0 46.0 723.0 81.0 Q 714.0 85.0 714.0 80.0 Q 713.0 76.0 722.0 66.0 Q 762.0 17.0 779.0 -17.0 Q 788.0 -39.0 801.0 -39.0 Q 820.0 -39.0 838.0 -18.0 Q 902.0 42.0 915.0 182.0 Q 924.0 276.0 923.0 422.0 Q 922.0 455.0 941.0 481.0 Q 953.0 494.0 952.0 501.0 Q 951.0 508.0 933.0 520.0 Q 908.0 538.0 876.0 547.0 Q 852.0 554.0 837.0 546.0 Q 818.0 539.0 771.0 529.0 Q 705.0 514.0 659.0 509.0 Q 638.0 506.0 621.0 503.0 C 591.0 498.0 569.0 483.0 599.0 482.0 Q 624.0 476.0 773.0 497.0 Q 842.0 507.0 851.0 496.0 Q 875.0 457.0 864.0 232.0 Q 855.0 141.0 829.0 83.0 Q 816.0 49.0 796.0 47.0 Z" fill="lightgray"></path>
      </clipPath>
      <path clip-path="url(#make-me-a-hanzi-clip-16)" d="M 609.0 486.0 L 621.0 492.0 L 711.0 500.0 L 850.0 524.0 L 875.0 516.0 L 898.0 492.0 L 888.0 191.0 L 876.0 123.0 L 852.0 55.0 L 832.0 27.0 L 810.0 10.0 L 772.0 32.0 L 733.0 63.0 L 731.0 73.0 L 719.0 78.0 " fill="none" id="make-me-a-hanzi-animation-16" stroke-dasharray="1054 2108" stroke-linecap="round"></path>

      <clipPath id="make-me-a-hanzi-clip-17">
      <path d="M 517.0 365.0 Q 516.0 366.0 513.0 366.0 Q 506.0 367.0 503.0 364.0 Q 499.0 360.0 505.0 350.0 Q 524.0 319.0 538.0 265.0 Q 541.0 249.0 551.0 239.0 Q 564.0 226.0 567.0 236.0 Q 568.0 242.0 568.0 249.0 L 565.0 276.0 Q 553.0 328.0 552.0 344.0 C 551.0 357.0 546.0 358.0 517.0 365.0 Z" fill="lightgray"></path>
      </clipPath>
      <path clip-path="url(#make-me-a-hanzi-clip-17)" d="M 509.0 358.0 L 534.0 333.0 L 559.0 240.0 " fill="none" id="make-me-a-hanzi-animation-17" stroke-dasharray="260 520" stroke-linecap="round"></path>

      <clipPath id="make-me-a-hanzi-clip-18">
      <path d="M 759.0 299.0 Q 780.0 344.0 801.0 356.0 Q 814.0 369.0 804.0 384.0 Q 791.0 394.0 751.0 415.0 Q 738.0 422.0 720.0 415.0 Q 692.0 405.0 666.0 395.0 L 623.0 383.0 Q 571.0 373.0 517.0 365.0 C 487.0 361.0 523.0 335.0 552.0 344.0 Q 579.0 353.0 623.0 360.0 L 665.0 370.0 Q 720.0 383.0 729.0 376.0 Q 735.0 370.0 733.0 359.0 Q 726.0 331.0 718.0 308.0 C 708.0 280.0 746.0 272.0 759.0 299.0 Z" fill="lightgray"></path>
      </clipPath>
      <path clip-path="url(#make-me-a-hanzi-clip-18)" d="M 525.0 365.0 L 552.0 357.0 L 739.0 396.0 L 765.0 368.0 L 747.0 324.0 L 726.0 312.0 " fill="none" id="make-me-a-hanzi-animation-18" stroke-dasharray="457 914" stroke-linecap="round"></path>

      <clipPath id="make-me-a-hanzi-clip-19">
      <path d="M 663.0 264.0 Q 705.0 271.0 765.0 276.0 Q 774.0 277.0 775.0 284.0 Q 775.0 288.0 759.0 299.0 C 740.0 313.0 740.0 313.0 718.0 308.0 Q 715.0 308.0 713.0 307.0 Q 686.0 301.0 664.0 295.0 L 625.0 286.0 Q 594.0 282.0 565.0 276.0 C 536.0 270.0 538.0 247.0 568.0 249.0 Q 572.0 249.0 581.0 250.0 Q 599.0 254.0 625.0 258.0 L 663.0 264.0 Z" fill="lightgray"></path>
      </clipPath>
      <path clip-path="url(#make-me-a-hanzi-clip-19)" d="M 574.0 256.0 L 589.0 267.0 L 697.0 287.0 L 750.0 289.0 L 768.0 283.0 " fill="none" id="make-me-a-hanzi-animation-19" stroke-dasharray="328 656" stroke-linecap="round"></path>

      <clipPath id="make-me-a-hanzi-clip-20">
      <path d="M 661.0 175.0 Q 662.0 223.0 663.0 264.0 L 664.0 295.0 Q 664.0 335.0 665.0 370.0 L 666.0 395.0 Q 672.0 420.0 665.0 428.0 Q 646.0 446.0 629.0 454.0 Q 619.0 457.0 612.0 453.0 Q 605.0 450.0 608.0 442.0 Q 623.0 406.0 623.0 383.0 L 623.0 360.0 Q 623.0 335.0 625.0 286.0 L 625.0 258.0 Q 625.0 219.0 625.0 166.0 C 625.0 136.0 660.0 145.0 661.0 175.0 Z" fill="lightgray"></path>
      </clipPath>
      <path clip-path="url(#make-me-a-hanzi-clip-20)" d="M 619.0 444.0 L 644.0 414.0 L 644.0 199.0 L 640.0 183.0 L 629.0 175.0 " fill="none" id="make-me-a-hanzi-animation-20" stroke-dasharray="412 824" stroke-linecap="round"></path>

      <clipPath id="make-me-a-hanzi-clip-21">
      <path d="M 736.0 194.0 Q 699.0 187.0 661.0 175.0 L 625.0 166.0 Q 574.0 156.0 522.0 142.0 Q 507.0 138.0 482.0 140.0 Q 472.0 139.0 469.0 131.0 Q 468.0 121.0 474.0 114.0 Q 492.0 101.0 517.0 85.0 Q 524.0 82.0 534.0 88.0 Q 555.0 103.0 709.0 164.0 Q 728.0 171.0 744.0 181.0 C 770.0 196.0 765.0 200.0 736.0 194.0 Z" fill="lightgray"></path>
      </clipPath>
      <path clip-path="url(#make-me-a-hanzi-clip-21)" d="M 481.0 127.0 L 529.0 116.0 L 735.0 184.0 " fill="none" id="make-me-a-hanzi-animation-21" stroke-dasharray="394 788" stroke-linecap="round"></path>

      <clipPath id="make-me-a-hanzi-clip-22">
      <path d="M 744.0 181.0 Q 757.0 159.0 772.0 131.0 Q 776.0 119.0 787.0 116.0 Q 794.0 115.0 801.0 121.0 Q 807.0 130.0 809.0 151.0 Q 810.0 170.0 790.0 193.0 Q 768.0 212.0 741.0 232.0 Q 732.0 238.0 727.0 238.0 Q 723.0 237.0 721.0 228.0 Q 721.0 221.0 733.0 200.0 Q 734.0 199.0 736.0 194.0 L 744.0 181.0 Z" fill="lightgray"></path>
      </clipPath>
      <path clip-path="url(#make-me-a-hanzi-clip-22)" d="M 731.0 229.0 L 777.0 172.0 L 789.0 131.0 " fill="none" id="make-me-a-hanzi-animation-22" stroke-dasharray="244 488" stroke-linecap="round"></path>

</g>
</svg>
